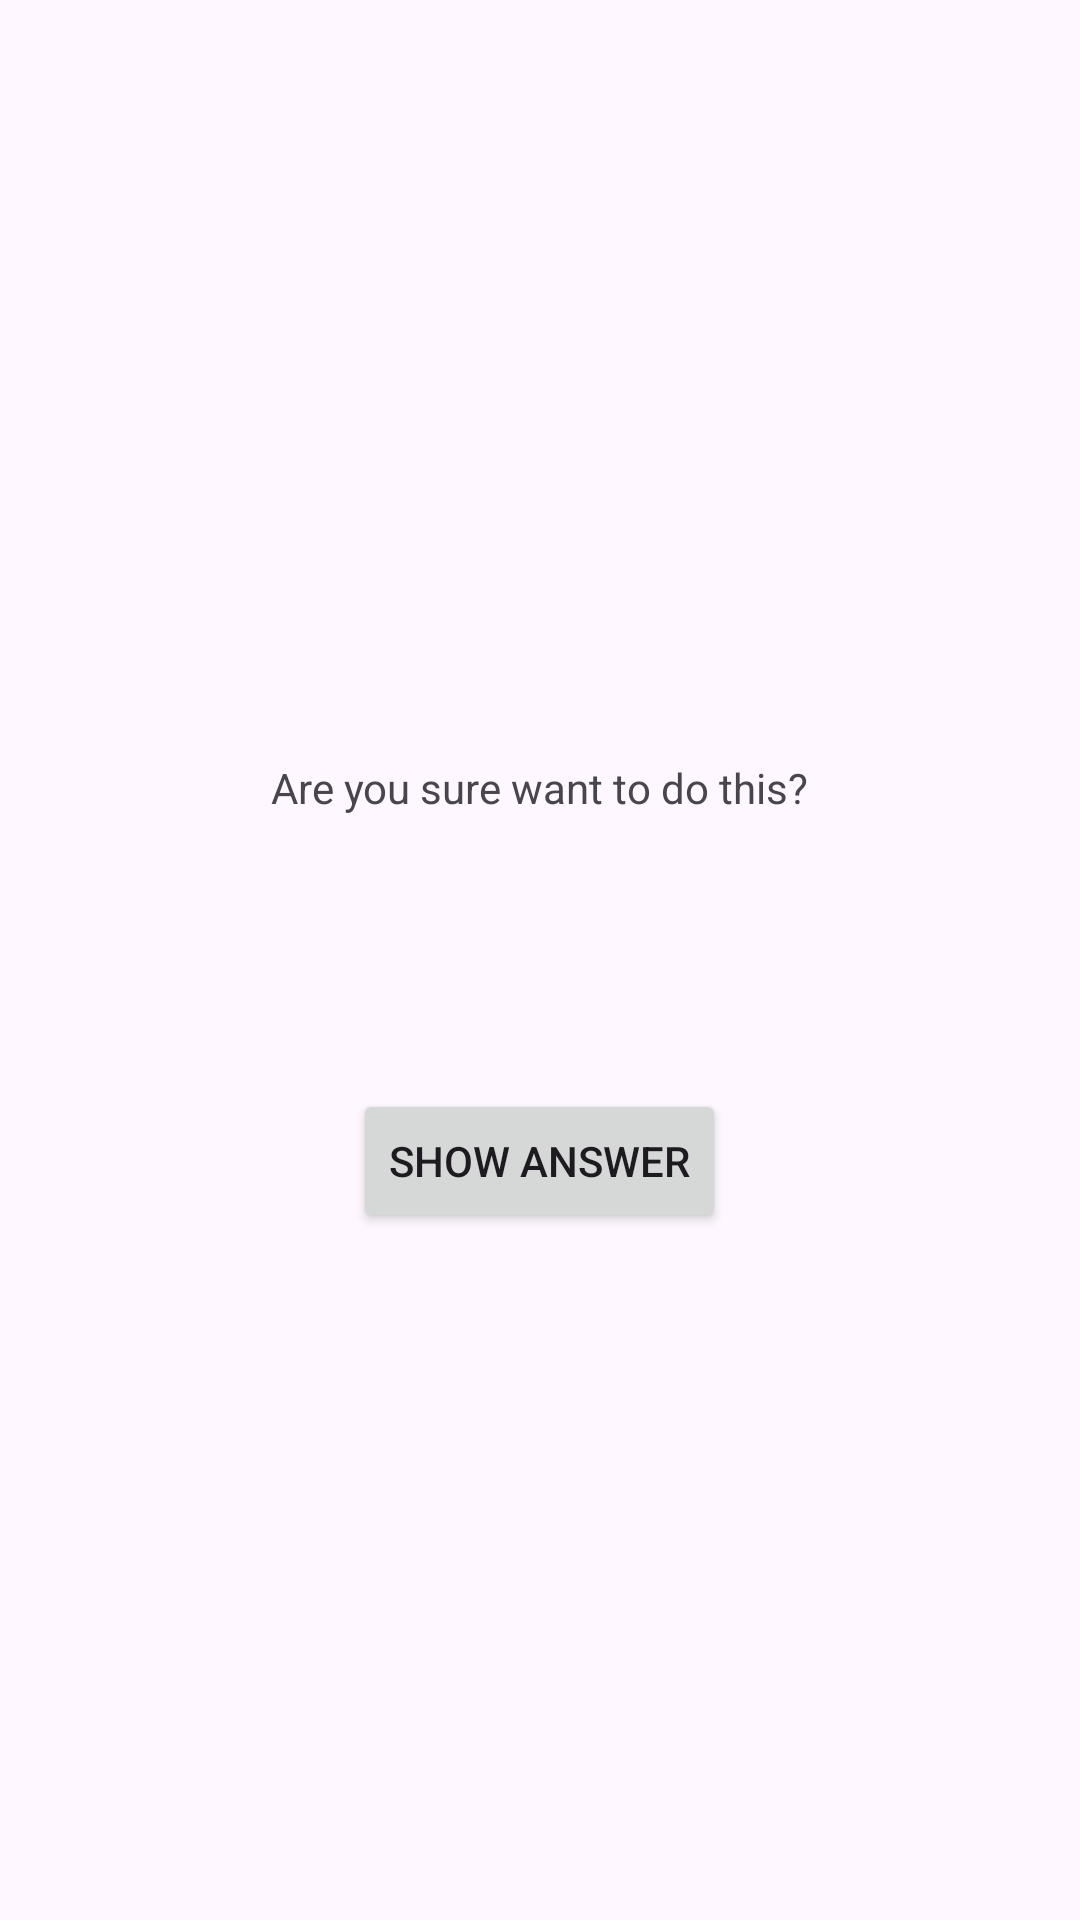

The Android layout XML behind this screen, and the referenced resources:
<!-- AndroidManifest.xml: activity theme Theme.GeoQuizz -->
<!-- res/layout/activity_cheat.xml -->
<?xml version="1.0" encoding="utf-8"?>
<LinearLayout
    xmlns:android="http://schemas.android.com/apk/res/android"
    xmlns:tools="http://schemas.android.com/tools"
    android:gravity="center"
    android:layout_width="match_parent"
    android:layout_height="match_parent"
    android:orientation="vertical">
    <TextView
        android:layout_width="wrap_content"
        android:layout_height="wrap_content"
        android:padding="24dp"
        android:text="@string/warning_text"/>
    <TextView
        android:id="@+id/answer_text_view"
        android:layout_width="wrap_content"
        android:layout_height="wrap_content"
        android:padding="24dp"
        tools:text="Answer"/>
    <Button
        android:id="@+id/show_answer_button"
        android:layout_width="wrap_content"
        android:layout_height="wrap_content"
        android:text="@string/show_answer_button"/>

</LinearLayout>
<!-- resources referenced by this layout -->
<resources>
  <string name="show_answer_button">Show Answer</string>
  <string name="warning_text">Are you sure want to do this?</string>
  <style name="Theme.GeoQuizz" parent="Base.Theme.GeoQuizz" />
  <style name="Base.Theme.GeoQuizz" parent="Theme.Material3.DayNight.NoActionBar">
          
          
      </style>
</resources>
